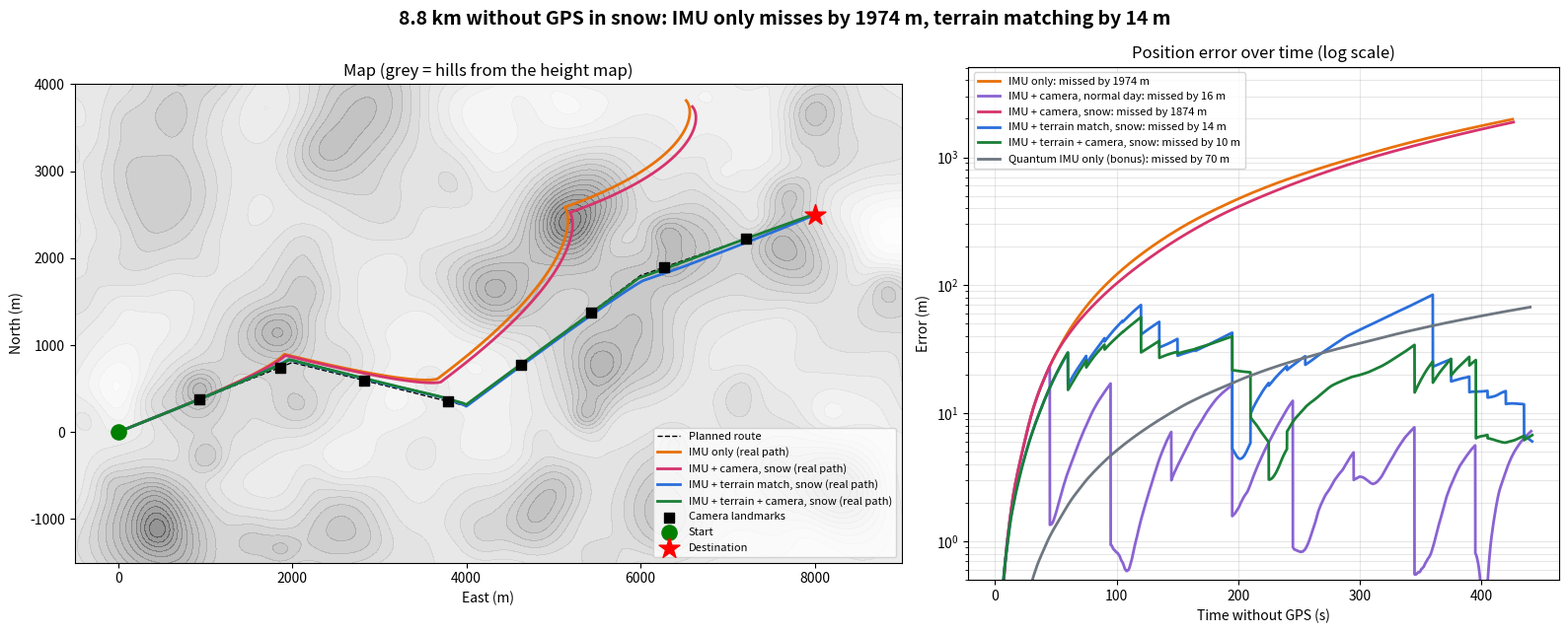

Source code (Python):
"""
Long-range GNSS-free navigation simulator  (EUDIS Hackathon 2026)
An ~9 km flight without GPS, on a snowy day.

Problem: IMU drift grows with time squared -> fine at 300 m, kilometres off at 9 km.
         Camera landmarks fix it on a normal day, but snow hides most landmarks.
Solution: terrain matching. A laser altimeter measures the height profile of the
         ground under the drone and matches it against a height map. Snow covers
         objects but not the shape of the hills, so this still works in winter.

Run: python sim_long.py   (saves sim_long_result.png)
"""

import matplotlib

matplotlib.use("Agg")  # just save the picture, no window
import matplotlib.pyplot as plt
import numpy as np

# ---------------- SETTINGS (play with these) ----------------
SPEED = 20.0             # m/s
DT = 0.1                 # s
IMU_BIAS = 0.02          # m/s^2, normal drone-grade (MEMS) IMU
IMU_NOISE = 0.05         # m/s^2
QUANTUM_BIAS = 0.0005    # m/s^2, simulated quantum accelerometer (40x better)
QUANTUM_NOISE = 0.005    # m/s^2
SEED = 7

# Camera landmarks
CAMERA_RANGE = 100.0     # m, landmark must be this close to be seen
SEE_PROB = {"normal": 0.9, "snow": 0.25}   # chance the camera recognises a landmark
MATCH_ERROR = {"normal": 2.0, "snow": 5.0}  # m

# Terrain matching (laser altimeter + height map)
LASER_NOISE = 1.0        # m
SNOW_DEPTH = 0.8         # m, snow layer on top of the ground (+ drifts, see snow())
PROFILE_LEN = 60         # samples in one height profile (1 per second = 1.2 km of ground)
TERRAIN_EVERY = 15.0     # s between terrain matches
SEARCH_MIN, SEARCH_MAX = 150.0, 1000.0   # m, search area grows when the filter is unsure
MIN_RELIEF = 3.0         # m, flatter ground than this is not trusted (lake, field)
UNIQUE_RATIO = 1.3       # best match must beat any match >60 m away by this factor

TERRAIN_SIGMA = 20.0     # m, how much we trust one terrain match
GATE = 13.8              # chi-square(2) 99.9 %: fixes further off than this are thrown away

START = np.array([0.0, 0.0])
WAYPOINTS = np.array([
    [2000.0, 800.0],
    [4000.0, 300.0],
    [6000.0, 1800.0],
    [8000.0, 2500.0],
])
DESTINATION = WAYPOINTS[-1]
ROUTE = WAYPOINTS

# ---------------- TERRAIN (stands in for a real height map) ----------------
trng = np.random.default_rng(42)
N_HILLS = 400
hx = trng.uniform(-1000, 10000, N_HILLS)
hy = trng.uniform(-1500, 4500, N_HILLS)
ha = trng.uniform(-30, 50, N_HILLS)      # hill height (negative = valley)
hw = trng.uniform(120, 500, N_HILLS)     # hill width


def hills(x, y):
    h = np.zeros(np.broadcast(x, y).shape)
    for cx, cy, a, w in zip(hx, hy, ha, hw):
        h += a * np.exp(-((x - cx) ** 2 + (y - cy) ** 2) / (2 * w * w))
    return h


# Height map as a 10 m grid, like a real national elevation model
GRID = 10.0
MAP_X0, MAP_Y0 = -1500.0, -2000.0
_gx = np.arange(MAP_X0, 10500, GRID)
_gy = np.arange(MAP_Y0, 5000, GRID)
HEIGHT_MAP = hills(_gx[None, :], _gy[:, None])


def terrain(x, y):
    """Ground height [m] at (x, y), read from the height map (bilinear). Any array shape."""
    fx = (np.asarray(x, float) - MAP_X0) / GRID
    fy = (np.asarray(y, float) - MAP_Y0) / GRID
    ix = np.clip(fx.astype(int), 0, HEIGHT_MAP.shape[1] - 2)
    iy = np.clip(fy.astype(int), 0, HEIGHT_MAP.shape[0] - 2)
    ax, ay = np.clip(fx - ix, 0, 1), np.clip(fy - iy, 0, 1)
    top = HEIGHT_MAP[iy, ix] * (1 - ax) + HEIGHT_MAP[iy, ix + 1] * ax
    bot = HEIGHT_MAP[iy + 1, ix] * (1 - ax) + HEIGHT_MAP[iy + 1, ix + 1] * ax
    return top * (1 - ay) + bot * ay


def snow(x, y):
    """Snow depth: a layer plus uneven drifts."""
    return SNOW_DEPTH + 0.4 * np.sin(x / 37.0) * np.cos(y / 53.0)


# Landmarks every ~1 km along the planned route
path = np.vstack([START, ROUTE])
seg = np.linalg.norm(np.diff(path, axis=0), axis=1)
cum = np.concatenate([[0], np.cumsum(seg)])
ROUTE_LENGTH = cum[-1]
marks = np.arange(1000, ROUTE_LENGTH - 200, 1000)
LANDMARKS = np.array([np.interp(marks, cum, path[:, 0]), np.interp(marks, cum, path[:, 1])]).T


def tercom(pts, meas, search):
    """Find the shift of our estimated track that best fits the measured heights,
    looking up to `search` metres away.
    Heights are compared after removing their mean, so a constant offset
    (snow layer, barometer error) does not matter - only the SHAPE does."""
    m = meas - meas.mean()
    if m.std() < MIN_RELIEF:
        return None  # ground too flat to match

    def scores(offsets):
        cand = terrain(pts[None, :, 0] + offsets[:, None, 0], pts[None, :, 1] + offsets[:, None, 1])
        cand -= cand.mean(axis=1, keepdims=True)
        return np.sqrt(((cand - m) ** 2).mean(axis=1))

    def grid(center, half, step):
        g = np.arange(-half, half + step / 2, step)
        return center + np.stack(np.meshgrid(g, g), -1).reshape(-1, 2)

    step = max(10.0, search / 25)
    off = grid(np.zeros(2), search, step)
    s = scores(off)
    best = off[s.argmin()]
    far = np.linalg.norm(off - best, axis=1) > max(60.0, 2 * step)
    if s[far].min() < UNIQUE_RATIO * s.min():
        return None  # another place fits almost as well -> ambiguous, don't trust it
    # Zoom in around the best coarse match until we are at 2 m resolution
    while step > 2.0:
        step = max(2.0, step / 4)
        fine = grid(best, 4 * step, step)
        best = fine[scores(fine).argmin()]
    return best


def fly(use_camera=False, use_terrain=False, weather="normal",
        bias=IMU_BIAS, noise=IMU_NOISE):
    rng = np.random.default_rng(SEED)
    b = bias * np.array([0.8, -0.6])

    true_pos, est_pos = START.copy(), START.copy()
    vel_err = np.zeros(2)                     # real IMU velocity error
    vel_corr = np.zeros(2)                    # velocity error the drone has learned
    acc_corr = np.zeros(2)                    # IMU bias the drone has learned
    baro = 0.0                                # slowly wandering barometer error
    prof_est, prof_h = [], []
    next_sample, next_tercom = 1.0, TERRAIN_EVERY
    tried = set()

    # Kalman filter on the navigation ERROR: [position x2, velocity x2, IMU bias x2].
    # It knows how fast IMU errors grow, so it can tell from a few fixes how big the
    # bias is, and keeps cancelling it between fixes.
    I2, Z2 = np.eye(2), np.zeros((2, 2))
    F = np.block([[I2, DT * I2, Z2], [Z2, I2, DT * I2], [Z2, Z2, I2]])
    Q = np.zeros((6, 6))
    Q[2:4, 2:4] = I2 * noise**2 * DT
    Q[4:6, 4:6] = I2 * (bias * 0.01) ** 2 * DT
    P = np.zeros((6, 6))
    P[4:6, 4:6] = I2 * bias**2               # we only know roughly how big the bias can be

    log = {"t": [], "true": [], "est": [], "err": [], "fixes": [], "rejected": 0, "seen": 0,
           "terrain_fixes": 0, "gated": 0}
    target_i, t = 0, 0.0

    while target_i < len(ROUTE) and t < 1500:
        direction = ROUTE[target_i] - est_pos
        dist = np.linalg.norm(direction)
        if dist < 10.0:
            target_i += 1
            continue
        velocity = SPEED * direction / dist

        true_pos = true_pos + velocity * DT
        vel_err = vel_err + (b + rng.normal(0, noise, 2)) * DT
        vel_corr = vel_corr + acc_corr * DT
        est_pos = est_pos + (velocity + vel_err - vel_corr) * DT
        P = F @ P @ F.T + Q
        t += DT

        fix = None   # (measured position, its sigma, kind)
        if use_camera:
            for i, lm in enumerate(LANDMARKS):
                if i not in tried and np.linalg.norm(true_pos - lm) < CAMERA_RANGE:
                    tried.add(i)
                    if rng.random() < SEE_PROB[weather]:
                        log["seen"] += 1
                        fix = (true_pos + rng.normal(0, MATCH_ERROR[weather], 2), MATCH_ERROR[weather], "camera")

        if use_terrain:
            baro += rng.normal(0, 0.02)
            if t >= next_sample:
                next_sample += 1.0
                h = terrain(*true_pos) + baro + rng.normal(0, LASER_NOISE)
                if weather == "snow":
                    h += snow(*true_pos)
                prof_est.append(est_pos.copy())
                prof_h.append(h)
                prof_est, prof_h = prof_est[-PROFILE_LEN:], prof_h[-PROFILE_LEN:]
            if t >= next_tercom and fix is None:
                next_tercom += TERRAIN_EVERY
                if len(prof_h) == PROFILE_LEN:
                    unsure = 3 * np.sqrt(np.linalg.eigvalsh(P[:2, :2]).max()) + 50
                    search = np.clip(unsure, SEARCH_MIN, SEARCH_MAX)
                    shift = tercom(np.array(prof_est), np.array(prof_h), search)
                    if shift is None:
                        log["rejected"] += 1
                    else:
                        fix = (est_pos + shift, TERRAIN_SIGMA, "terrain")

        if fix is not None:
            meas, sigma, kind = fix
            d = est_pos - meas                     # how far off the fix says we are
            S = P[:2, :2] + I2 * sigma**2
            if d @ np.linalg.solve(S, d) > GATE:
                log["gated"] += 1                  # implausible fix (wrong match) -> ignore
            else:
                K = P[:, :2] @ np.linalg.inv(S)
                dx = K @ d
                log["fixes"].append((t, np.linalg.norm(est_pos - true_pos), kind))
                log["terrain_fixes"] += kind == "terrain"
                est_pos = est_pos - dx[:2]
                prof_est = [p - dx[:2] for p in prof_est]
                vel_corr = vel_corr + dx[2:4]
                acc_corr = acc_corr + dx[4:6]
                P = (np.eye(6) - K @ np.hstack([I2, Z2, Z2])) @ P

        log["t"].append(t)
        log["true"].append(true_pos.copy())
        log["est"].append(est_pos.copy())
        log["err"].append(np.linalg.norm(est_pos - true_pos))

    log["true"] = np.array(log["true"])
    log["err"] = np.array(log["err"])
    log["miss"] = np.linalg.norm(log["true"][-1] - DESTINATION)
    return log


SCENARIOS = [
    ("IMU only", dict(), "#e8710a"),
    ("IMU + camera, normal day", dict(use_camera=True), "#8a63d2"),
    ("IMU + camera, snow", dict(use_camera=True, weather="snow"), "#d6336c"),
    ("IMU + terrain match, snow", dict(use_terrain=True, weather="snow"), "#2a6fdb"),
    ("IMU + terrain + camera, snow", dict(use_terrain=True, use_camera=True, weather="snow"), "#1a7f37"),
    ("Quantum IMU only (bonus)", dict(bias=QUANTUM_BIAS, noise=QUANTUM_NOISE), "#6e7781"),
]

def run_all():
    """Fly every scenario, print the results table, return [(name, log, color)]."""
    print(f"Route length {ROUTE_LENGTH / 1000:.1f} km, {len(LANDMARKS)} landmarks, speed {SPEED:.0f} m/s\n")
    print(f"{'Scenario':32s} {'max error':>10s} {'missed by':>10s}  notes")
    results = []
    for name, kw, color in SCENARIOS:
        r = fly(**kw)
        results.append((name, r, color))
        notes = []
        if kw.get("use_camera"):
            notes.append(f"landmarks seen {r['seen']}/{len(LANDMARKS)}")
        if kw.get("use_terrain"):
            notes.append(f"terrain fixes {r['terrain_fixes']}, ambiguous {r['rejected']}")
        if r["gated"]:
            notes.append(f"thrown away {r['gated']}")
        print(f"{name:32s} {r['err'].max():8.1f} m {r['miss']:8.1f} m  {', '.join(notes)}")
    return results


def main():
    results = run_all()

    # ---------------- PLOT ----------------
    fig, (ax1, ax2) = plt.subplots(1, 2, figsize=(16, 6.5), gridspec_kw={"width_ratios": [1.4, 1]})

    gx = np.linspace(-500, 9000, 300)
    gy = np.linspace(-1500, 4000, 180)
    GX, GY = np.meshgrid(gx, gy)
    ax1.contourf(GX, GY, terrain(GX, GY), levels=20, cmap="Greys", alpha=0.45)
    ax1.plot(*np.vstack([START, ROUTE]).T, "--", color="black", lw=1, label="Planned route")
    for name, r, color in results:
        if name.startswith("Quantum") or "normal" in name:
            continue
        ax1.plot(*r["true"].T, color=color, lw=2, label=f"{name} (real path)")
    ax1.scatter(*LANDMARKS.T, s=60, marker="s", color="black", zorder=5, label="Camera landmarks")
    ax1.scatter(*START, s=120, color="green", zorder=5, label="Start")
    ax1.scatter(*DESTINATION, s=250, marker="*", color="red", zorder=5, label="Destination")
    ax1.set_title("Map (grey = hills from the height map)")
    ax1.set_xlabel("East (m)"); ax1.set_ylabel("North (m)")
    ax1.set_aspect("equal"); ax1.legend(fontsize=8, loc="lower right")

    for name, r, color in results:
        ax2.plot(r["t"], r["err"], color=color, lw=2, label=f"{name}: missed by {r['miss']:.0f} m")
    ax2.set_yscale("log")
    ax2.set_ylim(0.5, None)
    ax2.set_title("Position error over time (log scale)")
    ax2.set_xlabel("Time without GPS (s)"); ax2.set_ylabel("Error (m)")
    ax2.grid(alpha=0.3, which="both"); ax2.legend(fontsize=8, loc="upper left")

    terr = next(r for n, r, _ in results if n.startswith("IMU + terrain match"))
    imu = results[0][1]
    fig.suptitle(f"{ROUTE_LENGTH / 1000:.1f} km without GPS in snow: IMU only misses by {imu['miss']:.0f} m, "
                 f"terrain matching by {terr['miss']:.0f} m", fontsize=14, weight="bold")
    plt.tight_layout()
    plt.savefig("sim_long_result.png", dpi=120)
    print("\nSaved sim_long_result.png")


if __name__ == "__main__":
    main()
